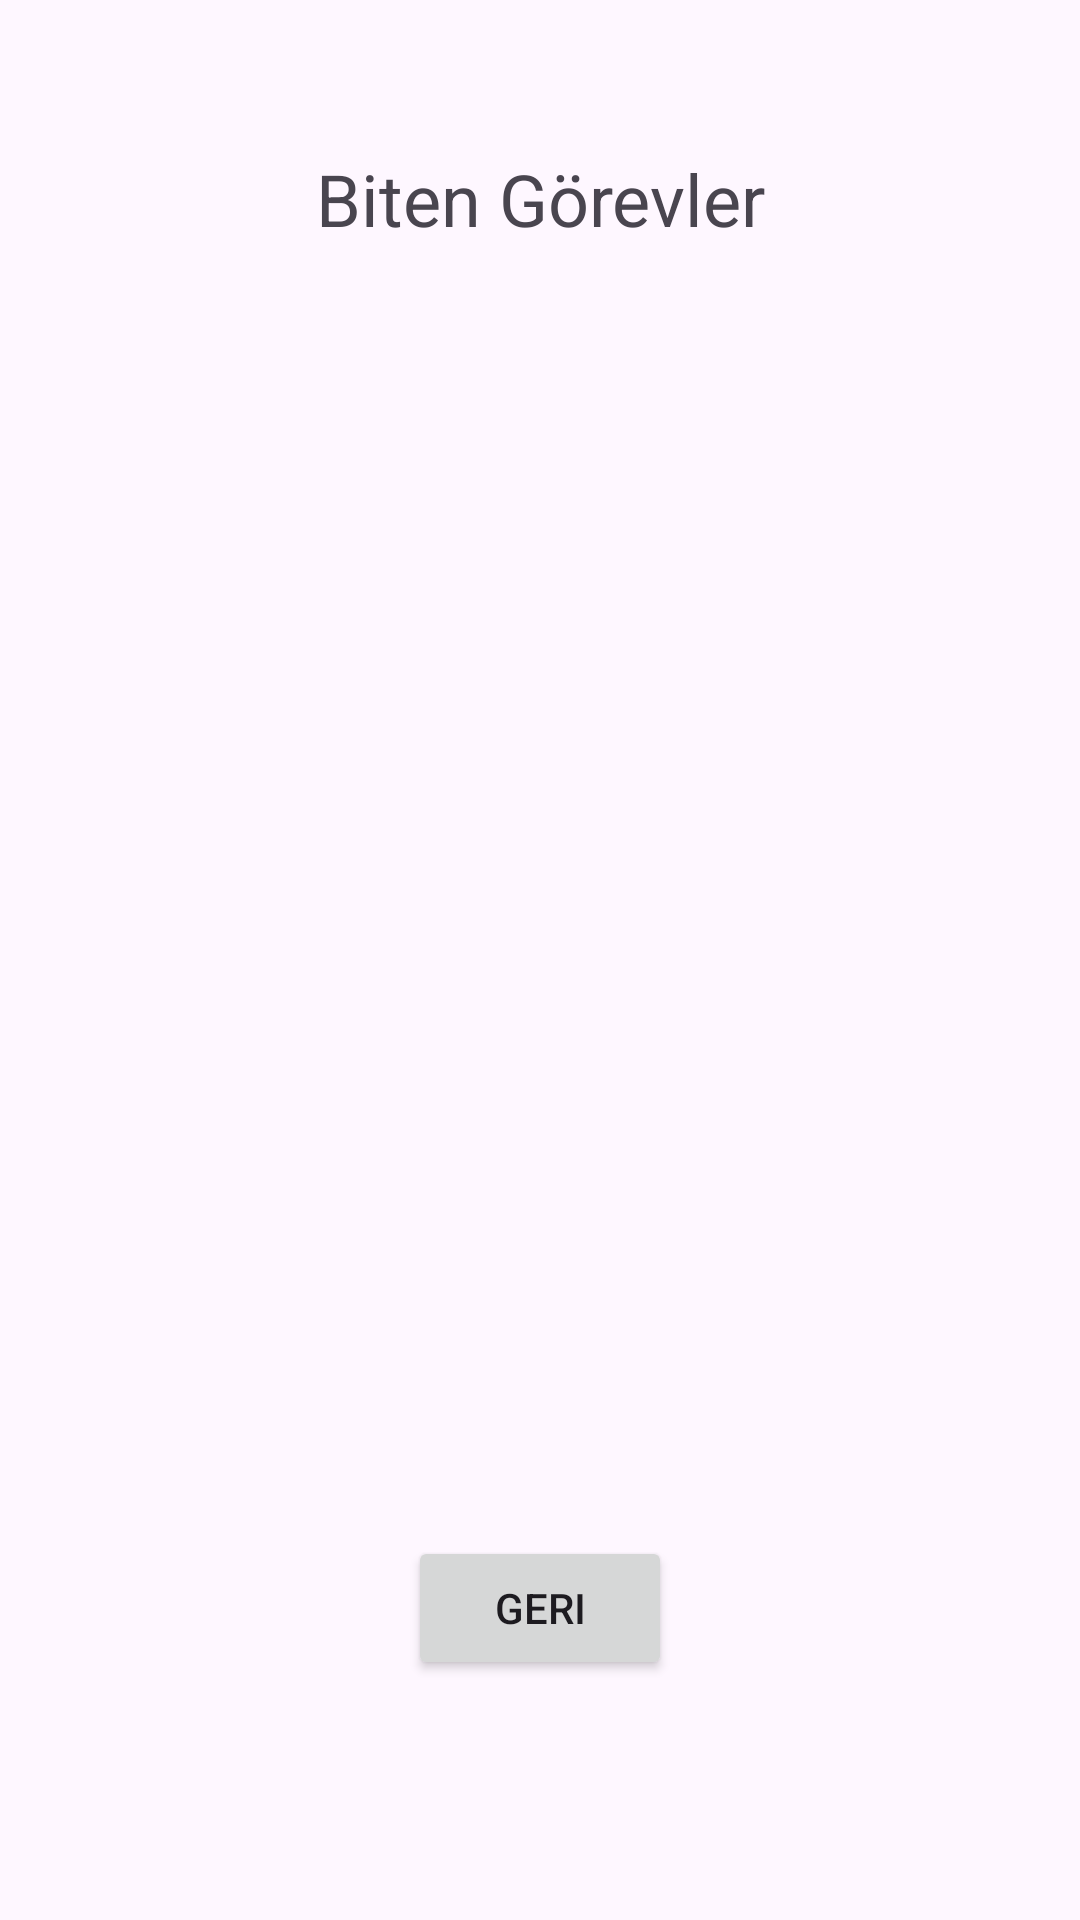

The Android layout XML behind this screen, and the referenced resources:
<!-- AndroidManifest.xml: application theme Theme.ErzTask -->
<!-- res/layout/fragment_biten_gorevler.xml -->
<?xml version="1.0" encoding="utf-8"?>
<androidx.constraintlayout.widget.ConstraintLayout
    xmlns:android="http://schemas.android.com/apk/res/android"
    xmlns:app="http://schemas.android.com/apk/res-auto"
    xmlns:tools="http://schemas.android.com/tools"
    android:layout_width="match_parent"
    android:layout_height="match_parent"
    tools:context=".view.BitenGorevlerFragment">


    <TextView
        android:id="@+id/textView27"
        android:layout_width="wrap_content"
        android:layout_height="wrap_content"
        android:layout_marginTop="50dp"
        android:text="Biten Görevler"
        android:textSize="24sp"
        app:layout_constraintEnd_toEndOf="parent"
        app:layout_constraintStart_toStartOf="parent"
        app:layout_constraintTop_toTopOf="parent" />

    <androidx.recyclerview.widget.RecyclerView
        android:id="@+id/recylerBitenGorevler"
        android:layout_width="0dp"
        android:layout_height="0dp"
        android:layout_marginStart="10dp"
        android:layout_marginTop="40dp"
        android:layout_marginEnd="10dp"
        android:layout_marginBottom="40dp"
        app:layout_constraintBottom_toTopOf="@+id/BitenGorevGeriButton"
        app:layout_constraintEnd_toEndOf="parent"
        app:layout_constraintStart_toStartOf="parent"
        app:layout_constraintTop_toBottomOf="@+id/textView27" />

    <Button
        android:id="@+id/BitenGorevGeriButton"
        android:layout_width="wrap_content"
        android:layout_height="wrap_content"
        android:layout_marginBottom="80dp"
        android:text="Geri"
        app:layout_constraintBottom_toBottomOf="parent"
        app:layout_constraintEnd_toEndOf="parent"
        app:layout_constraintStart_toStartOf="parent" />
</androidx.constraintlayout.widget.ConstraintLayout>
<!-- resources referenced by this layout -->
<resources>
  <style name="Theme.ErzTask" parent="Base.Theme.ErzTask" />
  <style name="Base.Theme.ErzTask" parent="Theme.Material3.DayNight.NoActionBar">
          
          
      </style>
</resources>
